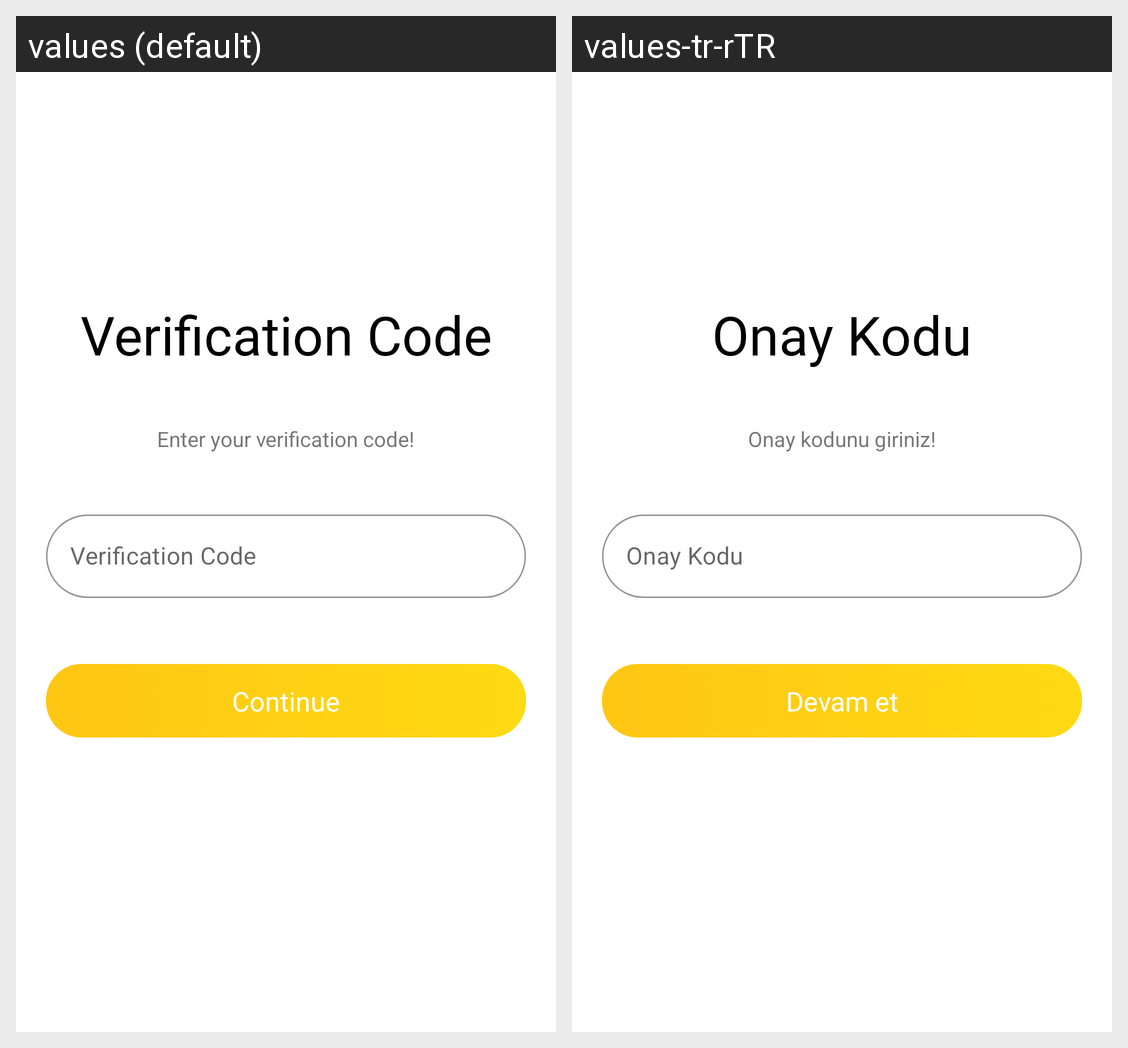

Strings drawn on this Android screen and how each of the app's shown locales translates them:
Android screen res/layout/activity_login_password.xml rendered under 2 locales, left to right: values (default), values-tr-rTR. Device: Nexus 5 (rendered at 1080×1920; each locale shown at half size, 540×960, under a caption strip naming it); theme Theme.VoiceOfUsers.
Strings drawn on this screen, with the default value and each locale's value (text and hints the layout hard-codes, and strings that could not be matched under every locale, appear in the picture but are not listed):

ActivityLogin_verification_code
  values: Verification Code
  values-tr-rTR: Onay Kodu

ActivityLogin_enter_verification
  values: Enter your verification code!
  values-tr-rTR: Onay kodunu giriniz!

button_continue
  values: Continue
  values-tr-rTR: Devam et
